Run: headless pygame with SDL's dummy video driver; simulated clock (each Clock.tick advances the game by its frame time, no real sleeping); random seed 0; keys injected as events and as key.get_pressed() state; mouse plan: one left click at the window centre at the start of phase 2, then a move to the lower-right quarter at the start of phase 3.
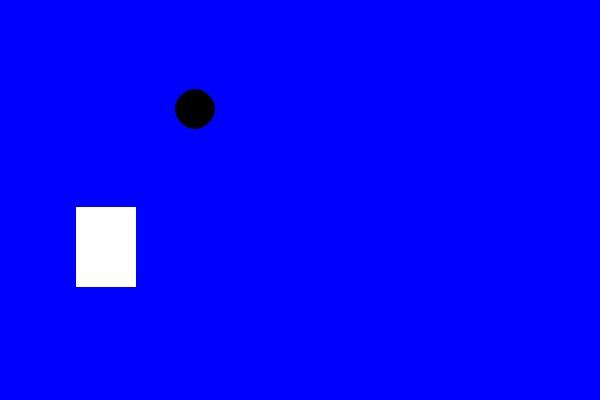
Frame 1 of 4 · flips 1–60 · no input
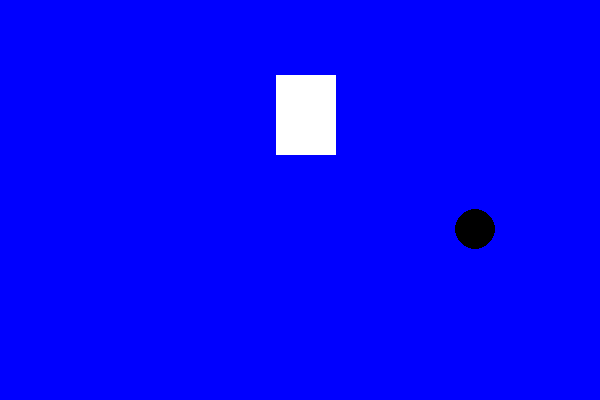
Frame 2 of 4 · flips 61–180 · clicked the window centre · tapped SPACE, RETURN · held RIGHT (→), D
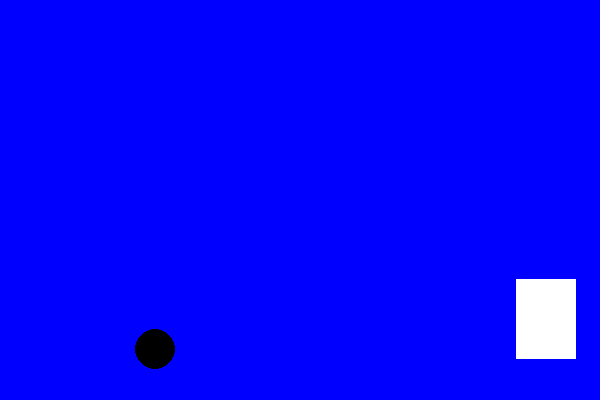
Frame 3 of 4 · flips 181–300 · moved the mouse to the lower-right quarter · held DOWN (↓), S
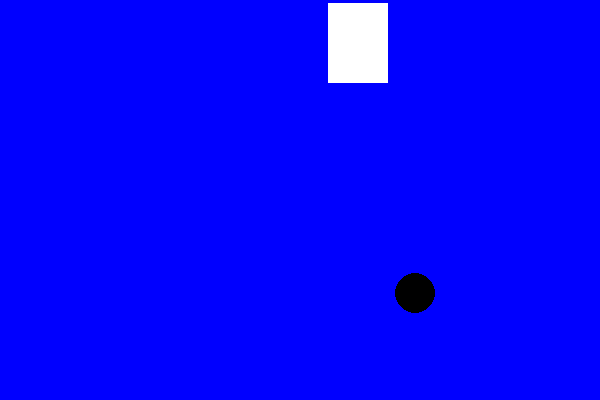
Frame 4 of 4 · flips 301–420 · held LEFT (←), A, UP (↑), W

The pygame program that drew these frames:

#!/usr/bin/env python3
# -*- coding: utf-8 -*-
"""
Created on Tue May  8 09:02:36 2018

@author: hemma
"""

import pygame 
import sys

# 1. Initailise the pygame library
pygame.init()

# 2. Variables
win_width = 600
win_height = 400

black = (0,0,0)
white = (255, 255, 255)
red =   (255, 0, 0)
green = (0, 255, 0)
blue =  (0, 0, 255)

# circle variables
#x_pos = 100
#y_pos = 50
circ_vel = [5, 1]
circ_pos = [100, 50] 
radius = 20  

# rectangle variables
rect_vel = [2, 3]
rect_pos = [30, 30]  
width = 60
height = 80


position = [circ_pos, rect_pos]
velocity = [circ_vel, rect_vel]  
horizontal = [[radius, radius], [width, 0]]
vertical = [[radius, radius], [height, 0]]

# 3. Launch a game window
window = pygame.display.set_mode((win_width, win_height))

# 4. Set up the main game loop
while True:
    event = pygame.event.poll()
    
    if event.type == pygame.QUIT:        
        pygame.quit()
        sys.exit()  
        
#    elif event.type == pygame.MOUSEBUTTONDOWN:
#        print("User pressed a mouse button")
        
    # 5. Draw
    window.fill(blue)
    # 
    
    # 5.1 Draw Shapes
    pygame.draw.circle(window, black, (circ_pos[0], circ_pos[1]), radius)
    #pygame.draw.rect(window, white, pygame.Rect(30, 300, 60, 80))
    pygame.draw.rect(window, white, pygame.Rect(rect_pos[0], rect_pos[1], width, height))

#
#    # 5.2 Reverse direction of travel if edge is reached
#    if circ_pos[0] > (win_width-radius) or circ_pos[0] < radius:
#        circ_vel[0] *= -1
#    if circ_pos[1] > (win_height-radius) or circ_pos[1] < radius:
#        circ_vel[1] *= -1
#        
#    if rect_pos[0] > (600-width) or rect_pos[0] < 0:
#        rect_vel[0] *= -1
#    if rect_pos[1] > (400-height) or rect_pos[1] < 0:
#        rect_vel[1] *= -1
#  
#    
#    # 5.3 Update circle position
##    x_pos += 1
##    y_pos += 1
#    circ_pos[0] += circ_vel[0]  
#    circ_pos[1] += circ_vel[1] 
#    
#    rect_pos[0] += rect_vel[0]  
#    rect_pos[1] += rect_vel[1] 
    
    for vel, pos, vert, horiz in zip(velocity, position, vertical, horizontal):
    
        # 5.2 Reverse direction of travel if edge is reached
        # 5.2.1 Environmental collision
        if pos[0] > (600-horiz[0]) or pos[0] < vert[1]:
            vel[0] *= -1
        if pos[1] > (400-vert[0]) or pos[1] < horiz[1]:
            vel[1] *= -1
            
        # 5.2.2 Object collision
        if (((0 < (circ_pos[0] - rect_pos[0]) > radius + width) or
             (0 < (circ_pos[0] - rect_pos[0]) < 0)) and 
            (rect_pos[1] < circ_pos[1] < rect_pos[1] + height)):
                vel[0] *= -1
                
#        if ((0 < (rect_pos[1] - circ_pos[1]) < max(radius, height)) or
#            (0 < (circ_pos[1] - rect_pos[1]) < radius)):
#                vel[1] *= -1
            
            
        # 5.3 Update shape position
        pos[0] += vel[0]  
        pos[1] += vel[1] 
    
    # 6. Update display
    pygame.display.update()
    
    # 7. Frame rate
    clock = pygame.time.Clock().tick(60)
